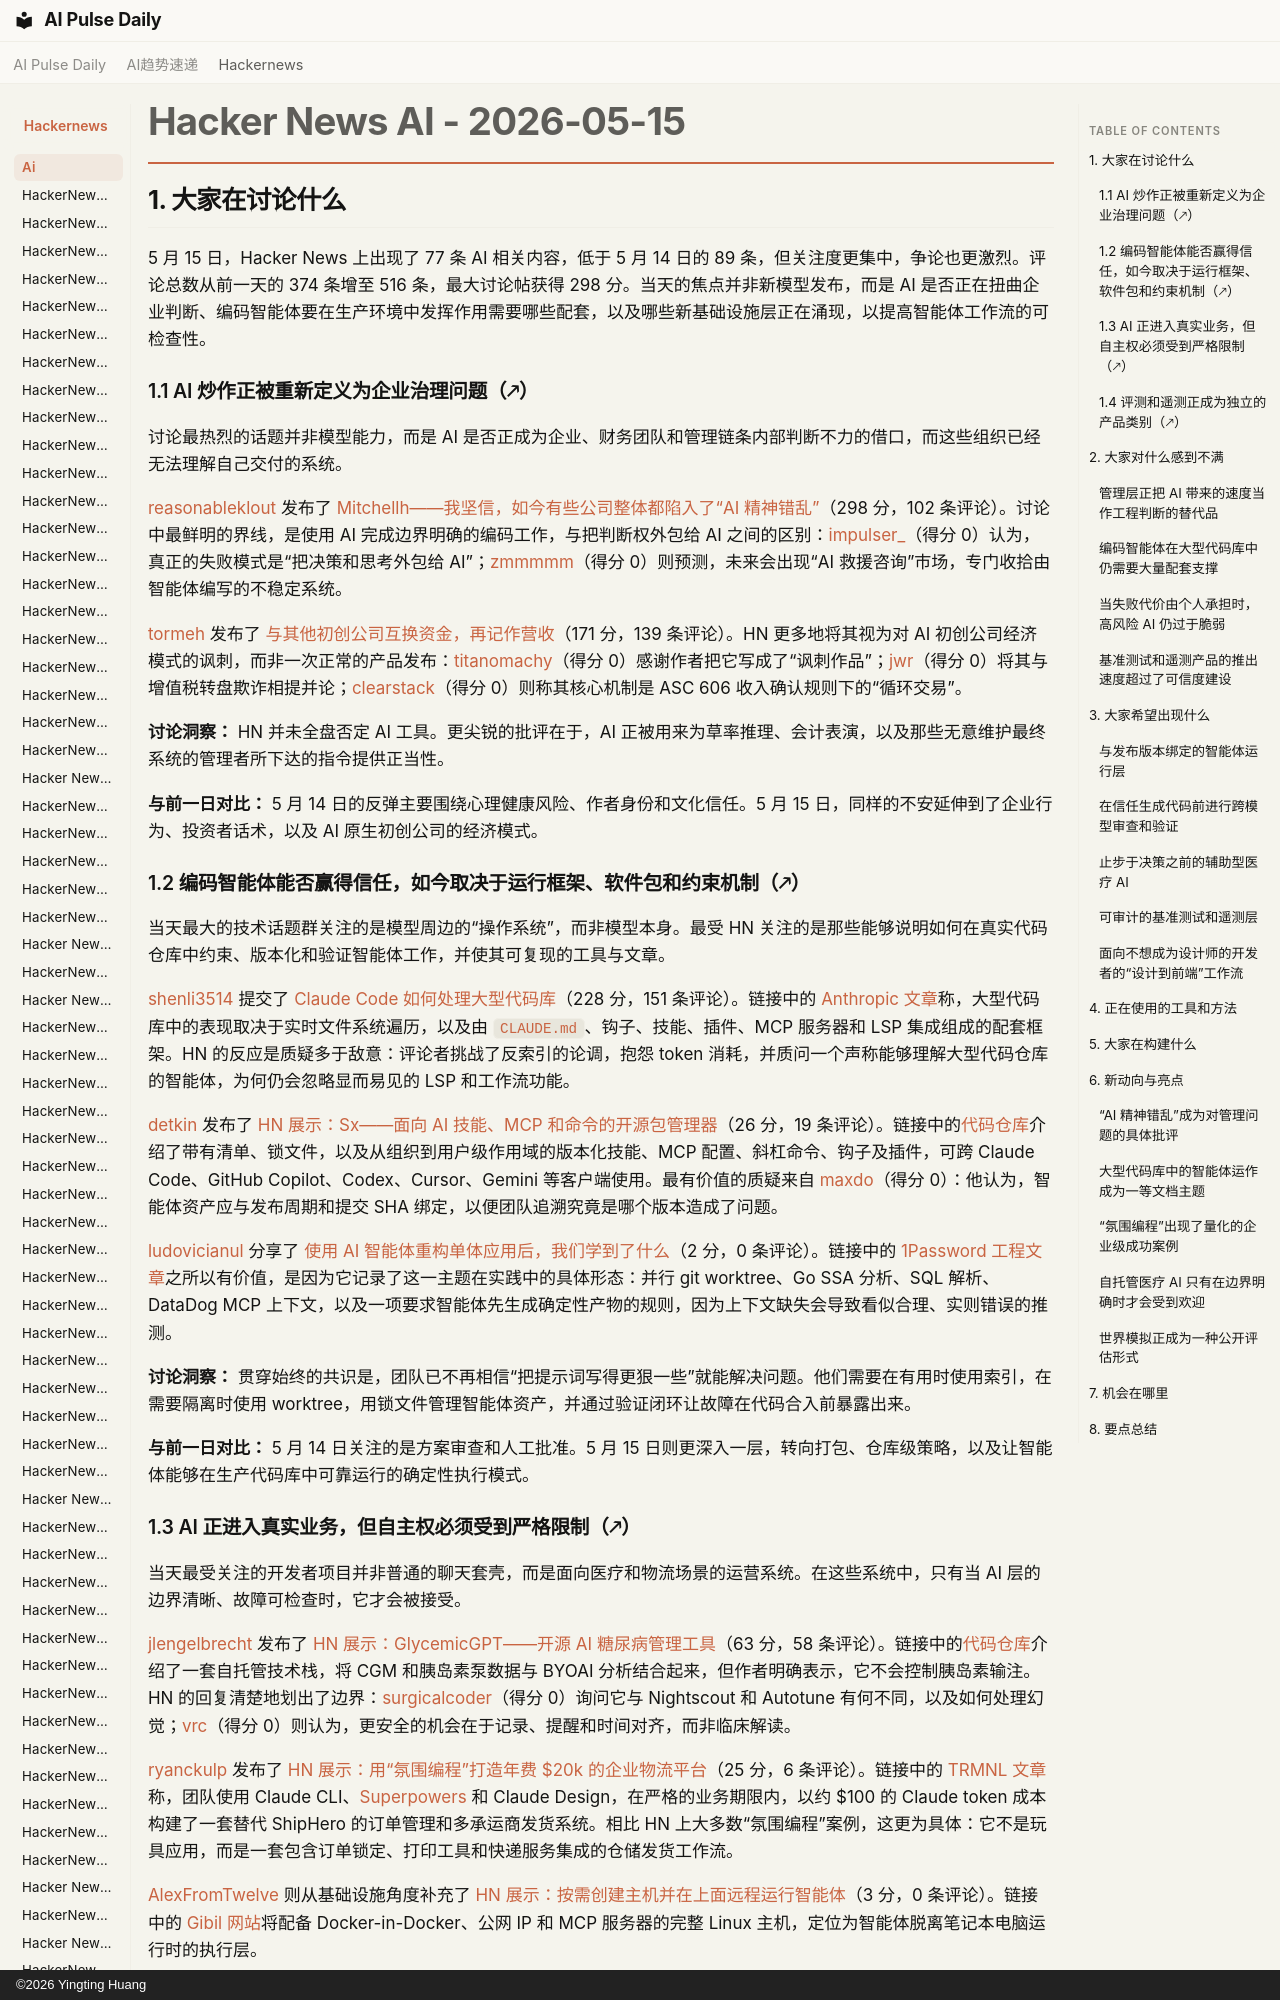

repository: vibewatch/vibewatch.github.io · page: hackernews/ai/2026-05-15.zh/index.html · generator: mkdocs · copyright: ©2026 Yingting Huang

# Hacker News AI - 2026-05-15

## 1. 大家在讨论什么

5 月 15 日，Hacker News 上出现了 77 条 AI 相关内容，低于 5 月 14 日的 89 条，但关注度更集中，争论也更激烈。评论总数从前一天的 374 条增至 516 条，最大讨论帖获得 298 分。当天的焦点并非新模型发布，而是 AI 是否正在扭曲企业判断、编码智能体要在生产环境中发挥作用需要哪些配套，以及哪些新基础设施层正在涌现，以提高智能体工作流的可检查性。

### 1.1 AI 炒作正被重新定义为企业治理问题（🡕）

讨论最热烈的话题并非模型能力，而是 AI 是否正成为企业、财务团队和管理链条内部判断不力的借口，而这些组织已经无法理解自己交付的系统。

[reasonableklout](https://news.ycombinator.com/user?id=reasonableklout) 发布了 [Mitchellh——我坚信，如今有些公司整体都陷入了“AI 精神错乱”](https://news.ycombinator.com/item?id=48153379)（298 分，102 条评论）。讨论中最鲜明的界线，是使用 AI 完成边界明确的编码工作，与把判断权外包给 AI 之间的区别：[impulser_](https://news.ycombinator.com/user?id=impulser_)（得分 0）认为，真正的失败模式是“把决策和思考外包给 AI”；[zmmmmm](https://news.ycombinator.com/user?id=zmmmmm)（得分 0）则预测，未来会出现“AI 救援咨询”市场，专门收拾由智能体编写的不稳定系统。

[tormeh](https://news.ycombinator.com/user?id=tormeh) 发布了 [与其他初创公司互换资金，再记作营收](https://news.ycombinator.com/item?id=48148084)（171 分，139 条评论）。HN 更多地将其视为对 AI 初创公司经济模式的讽刺，而非一次正常的产品发布：[titanomachy](https://news.ycombinator.com/user?id=titanomachy)（得分 0）感谢作者把它写成了“讽刺作品”；[jwr](https://news.ycombinator.com/user?id=jwr)（得分 0）将其与增值税转盘欺诈相提并论；[clearstack](https://news.ycombinator.com/user?id=clearstack)（得分 0）则称其核心机制是 ASC 606 收入确认规则下的“循环交易”。

**讨论洞察：** HN 并未全盘否定 AI 工具。更尖锐的批评在于，AI 正被用来为草率推理、会计表演，以及那些无意维护最终系统的管理者所下达的指令提供正当性。

**与前一日对比：** 5 月 14 日的反弹主要围绕心理健康风险、作者身份和文化信任。5 月 15 日，同样的不安延伸到了企业行为、投资者话术，以及 AI 原生初创公司的经济模式。

### 1.2 编码智能体能否赢得信任，如今取决于运行框架、软件包和约束机制（🡕）

当天最大的技术话题群关注的是模型周边的“操作系统”，而非模型本身。最受 HN 关注的是那些能够说明如何在真实代码仓库中约束、版本化和验证智能体工作，并使其可复现的工具与文章。

[shenli3514](https://news.ycombinator.com/user?id=shenli3514) 提交了 [Claude Code 如何处理大型代码库](https://news.ycombinator.com/item?id=48144494)（228 分，151 条评论）。链接中的 [Anthropic 文章](https://claude.com/blog/how-claude-code-works-in-large-codebases-best-practices-and-where-to-start)称，大型代码库中的表现取决于实时文件系统遍历，以及由 `CLAUDE.md`、钩子、技能、插件、MCP 服务器和 LSP 集成组成的配套框架。HN 的反应是质疑多于敌意：评论者挑战了反索引的论调，抱怨 token 消耗，并质问一个声称能够理解大型代码仓库的智能体，为何仍会忽略显而易见的 LSP 和工作流功能。

[detkin](https://news.ycombinator.com/user?id=detkin) 发布了 [HN 展示：Sx——面向 AI 技能、MCP 和命令的开源包管理器](https://news.ycombinator.com/item?id=48151058)（26 分，19 条评论）。链接中的[代码仓库](https://github.com/sleuth-io/sx)介绍了带有清单、锁文件，以及从组织到用户级作用域的版本化技能、MCP 配置、斜杠命令、钩子及插件，可跨 Claude Code、GitHub Copilot、Codex、Cursor、Gemini 等客户端使用。最有价值的质疑来自 [maxdo](https://news.ycombinator.com/user?id=maxdo)（得分 0）：他认为，智能体资产应与发布周期和提交 SHA 绑定，以便团队追溯究竟是哪个版本造成了问题。

[ludovicianul](https://news.ycombinator.com/user?id=ludovicianul) 分享了 [使用 AI 智能体重构单体应用后，我们学到了什么](https://news.ycombinator.com/item?id=48148471)（2 分，0 条评论）。链接中的 [1Password 工程文章](https://1password.com/blog/what-we-learned-using-ai-agents-to-refactor-a-monolith)之所以有价值，是因为它记录了这一主题在实践中的具体形态：并行 git worktree、Go SSA 分析、SQL 解析、DataDog MCP 上下文，以及一项要求智能体先生成确定性产物的规则，因为上下文缺失会导致看似合理、实则错误的推测。

**讨论洞察：** 贯穿始终的共识是，团队已不再相信“把提示词写得更狠一些”就能解决问题。他们需要在有用时使用索引，在需要隔离时使用 worktree，用锁文件管理智能体资产，并通过验证闭环让故障在代码合入前暴露出来。

**与前一日对比：** 5 月 14 日关注的是方案审查和人工批准。5 月 15 日则更深入一层，转向打包、仓库级策略，以及让智能体能够在生产代码库中可靠运行的确定性执行模式。
